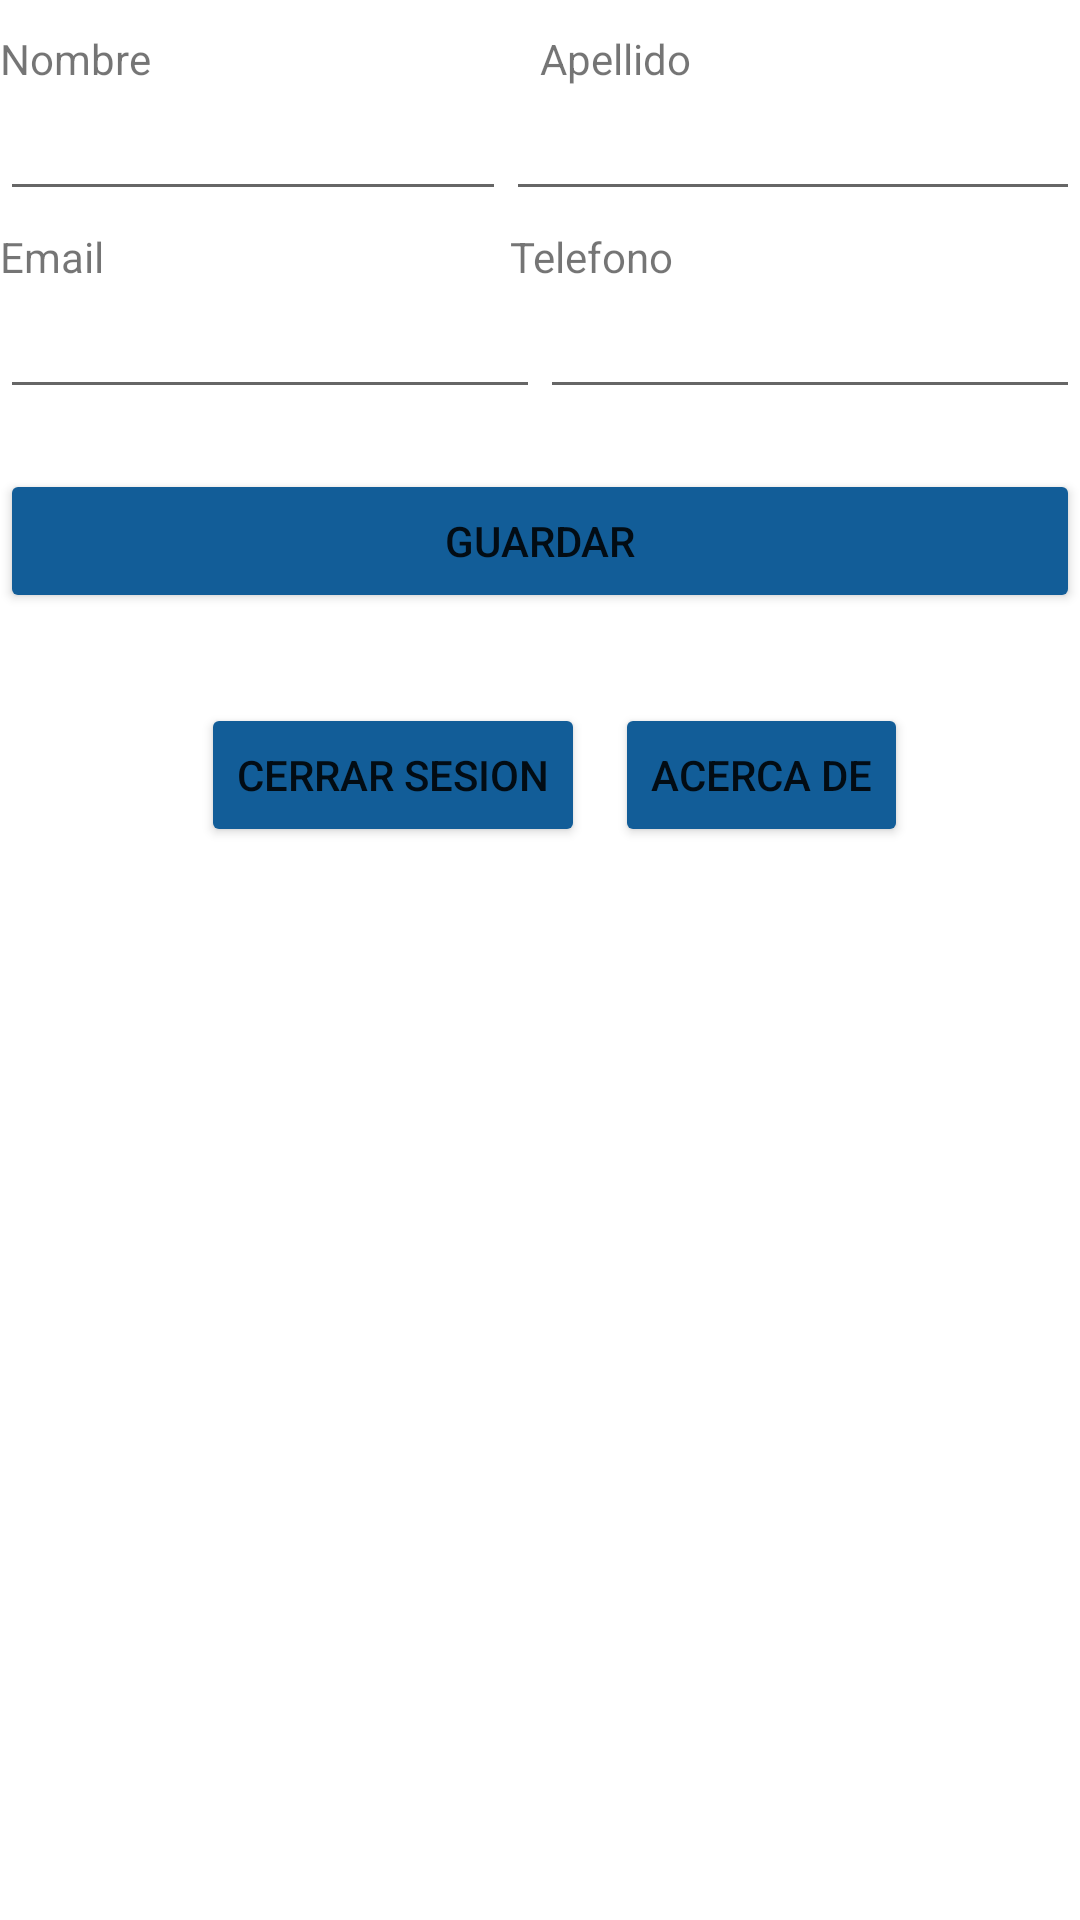

Produce the Android XML layout that renders to this screen, including the resource entries it uses.
<!-- AndroidManifest.xml: application theme Theme.Servi2Tecnico -->
<!-- res/layout/fragment_dashboard.xml -->
<?xml version="1.0" encoding="utf-8"?>
<LinearLayout xmlns:android="http://schemas.android.com/apk/res/android"
    xmlns:app="http://schemas.android.com/apk/res-auto"
    xmlns:tools="http://schemas.android.com/tools"
    android:layout_width="match_parent"
    android:layout_height="match_parent"
    android:orientation="vertical"
    android:layout_margin="10dp"
    tools:context=".cliente.ui.notifications.NotificationsFragment">

    <LinearLayout
        android:layout_width="match_parent"
        android:layout_height="wrap_content"
        android:orientation="horizontal"
        android:layout_marginTop="10dp">

        <TextView
            android:id="@+id/textView3"
            android:layout_width="wrap_content"
            android:layout_height="wrap_content"
            android:layout_weight="1"
            android:text="Nombre" />

        <TextView
            android:id="@+id/textView4"
            android:layout_width="wrap_content"
            android:layout_height="wrap_content"
            android:layout_weight="1"
            android:text="Apellido" />
    </LinearLayout>

    <LinearLayout
        android:layout_width="match_parent"
        android:layout_height="47dp"
        android:orientation="horizontal">

        <EditText
            android:id="@+id/textNombre"
            android:layout_width="187dp"
            android:layout_height="wrap_content"
            android:layout_weight="1"
            android:ems="10"
            android:inputType="textPersonName" />

        <EditText
            android:id="@+id/textApellido"
            android:layout_width="wrap_content"
            android:layout_height="wrap_content"
            android:layout_weight="1"
            android:ems="10"
            android:inputType="textPersonName" />
    </LinearLayout>

    <LinearLayout
        android:layout_width="match_parent"
        android:layout_height="wrap_content"
        android:orientation="horizontal">

        <TextView
            android:id="@+id/textView5"
            android:layout_width="wrap_content"
            android:layout_height="wrap_content"
            android:layout_weight="1"
            android:text="Email" />

        <TextView
            android:id="@+id/textView6"
            android:layout_width="wrap_content"
            android:layout_height="wrap_content"
            android:layout_weight="1"
            android:text="Telefono" />
    </LinearLayout>

    <LinearLayout
        android:layout_width="match_parent"
        android:layout_height="wrap_content"
        android:orientation="horizontal">

        <EditText
            android:id="@+id/textEmail"
            android:layout_width="wrap_content"
            android:layout_height="wrap_content"
            android:layout_weight="1"
            android:ems="10"
            android:inputType="textEmailAddress" />

        <EditText
            android:id="@+id/textTelefono"
            android:layout_width="wrap_content"
            android:layout_height="wrap_content"
            android:layout_weight="1"
            android:ems="10"
            android:inputType="phone" />
    </LinearLayout>



    <Button
        android:layout_marginTop="20dp"
        android:id="@+id/btnGuardar"
        android:layout_width="match_parent"
        android:layout_height="wrap_content"
        android:backgroundTint="@color/azul_fuerte"
        android:text="Guardar" />
     <LinearLayout
         android:layout_width="match_parent"
         android:layout_height="wrap_content"
         android:orientation="horizontal"
         android:layout_marginTop="20dp"
         android:gravity="center">
         <Button
             android:id="@+id/btnSesion"
             android:layout_width="wrap_content"
             android:layout_height="wrap_content"
             android:backgroundTint="@color/azul_fuerte"
             android:layout_margin="10dp"
             android:text="Cerrar Sesion" />

         <Button
             android:backgroundTint="@color/azul_fuerte"
             android:id="@+id/btnAcerca"
             android:layout_width="wrap_content"
             android:layout_height="wrap_content"
             android:text="Acerca De" />
     </LinearLayout>

</LinearLayout>
<!-- resources referenced by this layout -->
<resources>
  <color name="azul_fuerte">#125D98</color>
  <style name="Theme.Servi2Tecnico" parent="Theme.MaterialComponents.DayNight.DarkActionBar">
          
          <item name="colorPrimary">@color/purple_500</item>
          <item name="colorPrimaryVariant">@color/purple_700</item>
          <item name="colorOnPrimary">@color/white</item>
          
          <item name="colorSecondary">@color/teal_200</item>
          <item name="colorSecondaryVariant">@color/teal_700</item>
          <item name="colorOnSecondary">@color/black</item>
          
          <item name="android:statusBarColor" tools:targetApi="l">?attr/colorPrimaryVariant</item>
          
      </style>
  <color name="purple_500">#FF6200EE</color>
  <color name="purple_700">#FF3700B3</color>
  <color name="white">#FFFFFFFF</color>
  <color name="teal_200">#FF03DAC5</color>
  <color name="teal_700">#FF018786</color>
  <color name="black">#FF000000</color>
</resources>
